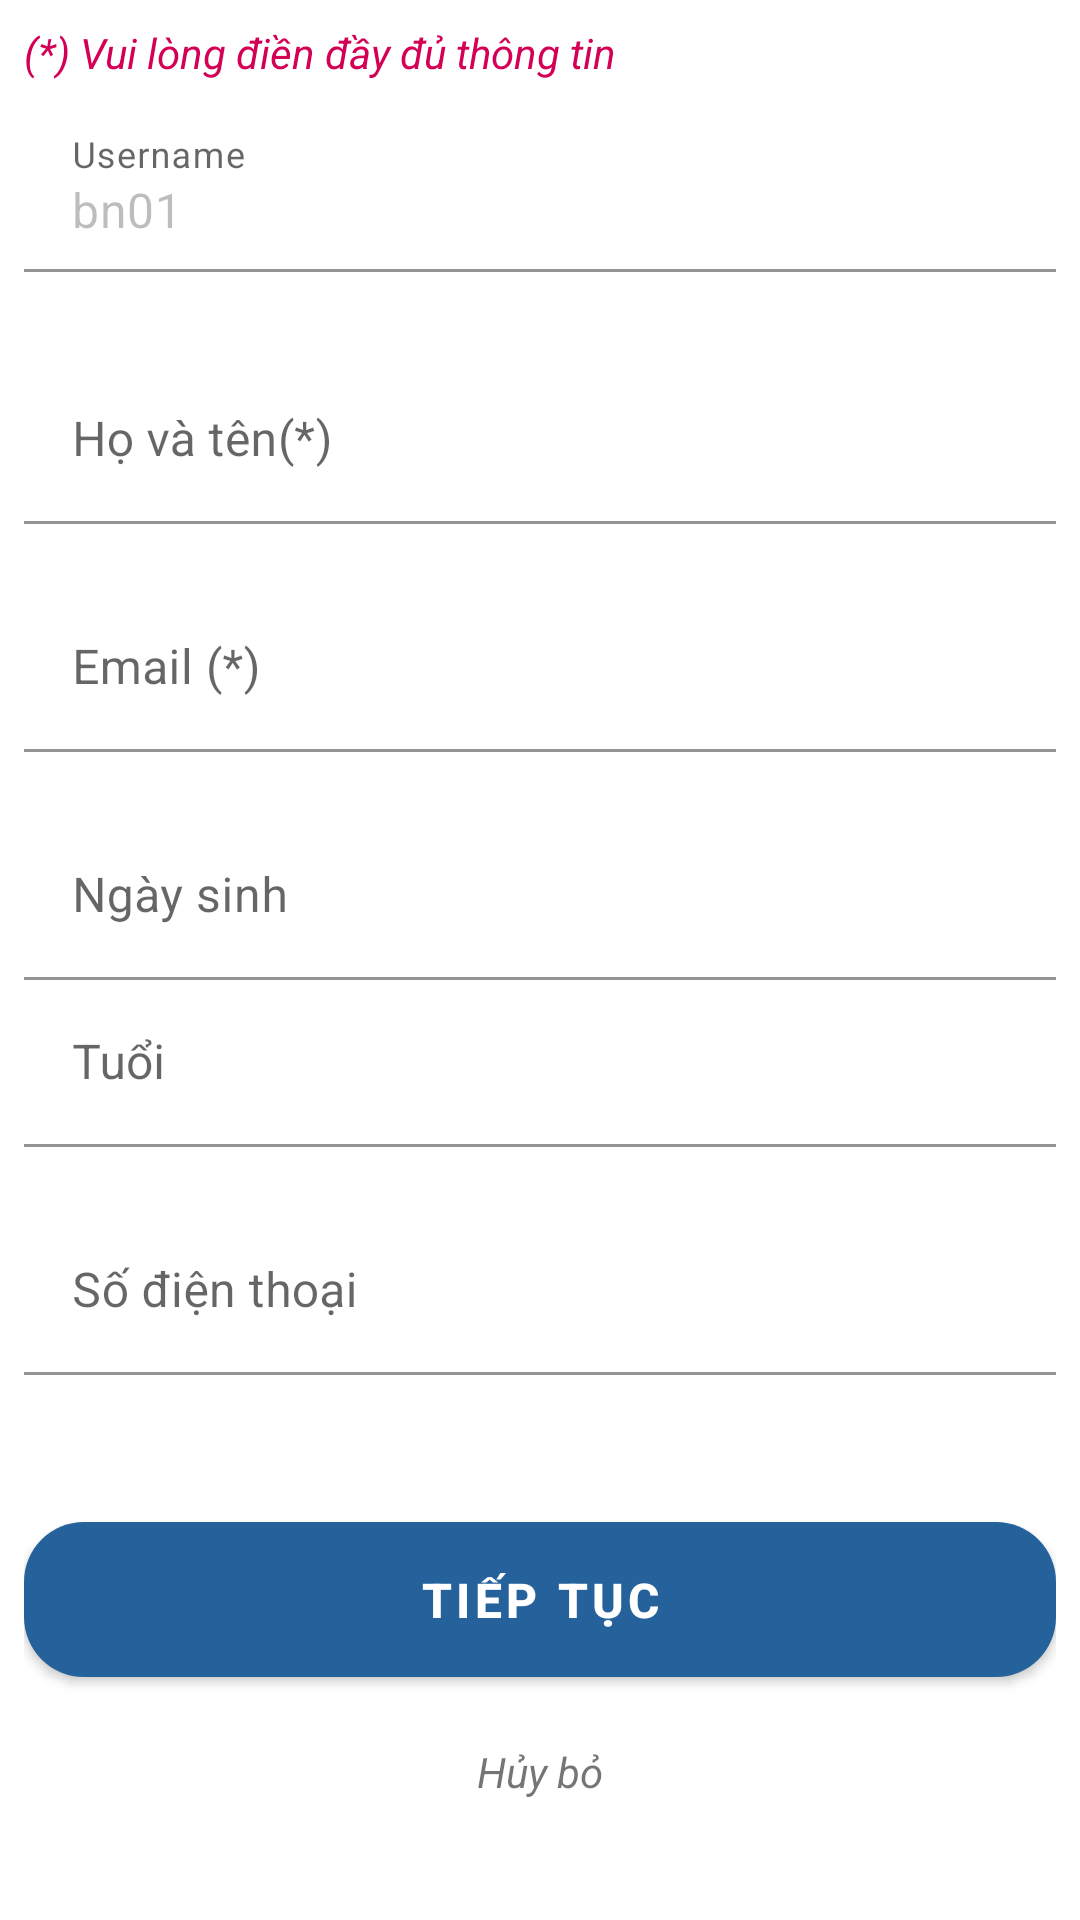

This screen was rendered from an Android layout file. Write that file and the resources it references.
<!-- AndroidManifest.xml: application theme Theme.DatLichKham -->
<!-- res/layout/activity_cap_nhat_thong_tin.xml -->
<?xml version="1.0" encoding="utf-8"?>
<androidx.constraintlayout.widget.ConstraintLayout xmlns:android="http://schemas.android.com/apk/res/android"
    xmlns:app="http://schemas.android.com/apk/res-auto"
    xmlns:tools="http://schemas.android.com/tools"
    android:layout_width="match_parent"
    android:layout_height="match_parent"
    android:padding="8dp"
    tools:context=".CapNhatThongTinActivity">


    <ScrollView
        android:layout_width="0dp"
        android:layout_height="0dp"
        app:layout_constraintBottom_toTopOf="@+id/btn_ok_capNhatActivity"
        app:layout_constraintEnd_toEndOf="parent"
        app:layout_constraintStart_toStartOf="parent"
        app:layout_constraintTop_toTopOf="parent">

        <LinearLayout
            android:layout_width="match_parent"
            android:layout_height="wrap_content"
            android:orientation="vertical">

            <TextView
                android:id="@+id/textView3"
                android:layout_width="wrap_content"
                android:layout_height="wrap_content"
                android:layout_weight="1"
                android:text="(*) Vui lòng điền đầy đủ thông tin"
                android:textColor="@color/red"
                android:textStyle="italic" />

            <com.google.android.material.textfield.TextInputLayout
                android:id="@+id/til_username_capNhatActivity"
                android:layout_width="match_parent"
                android:layout_height="wrap_content"
                android:layout_marginTop="8dp"
                app:errorEnabled="true">

                <com.google.android.material.textfield.TextInputEditText
                    android:layout_width="match_parent"
                    android:layout_height="wrap_content"
                    android:background="@android:color/transparent"
                    android:enabled="false"
                    android:hint="Username"
                    android:inputType="text"
                    android:text="bn01" />
            </com.google.android.material.textfield.TextInputLayout>

            <com.google.android.material.textfield.TextInputLayout
                android:id="@+id/til_hoTen_capNhatActivity"
                android:layout_width="match_parent"
                android:layout_height="wrap_content"
                android:layout_marginTop="8dp"
                app:errorEnabled="true">

                <com.google.android.material.textfield.TextInputEditText
                    android:layout_width="match_parent"
                    android:layout_height="wrap_content"
                    android:background="@android:color/transparent"
                    android:hint="Họ và tên(*)"
                    android:inputType="text" />
            </com.google.android.material.textfield.TextInputLayout>

            <com.google.android.material.textfield.TextInputLayout
                android:id="@+id/til_mail_capNhatActivity"
                android:layout_width="match_parent"
                android:layout_height="wrap_content"
                app:errorEnabled="true">

                <com.google.android.material.textfield.TextInputEditText
                    android:layout_width="match_parent"
                    android:layout_height="wrap_content"
                    android:background="@android:color/transparent"
                    android:hint="Email (*) " />
            </com.google.android.material.textfield.TextInputLayout>

            <com.google.android.material.textfield.TextInputLayout
                android:id="@+id/til_birtday_capNhatActivity"
                android:layout_width="match_parent"
                android:layout_height="wrap_content">

                <com.google.android.material.textfield.TextInputEditText
                    android:layout_width="match_parent"
                    android:layout_height="wrap_content"
                    android:background="@android:color/transparent"
                    android:hint="Ngày sinh" />
            </com.google.android.material.textfield.TextInputLayout>

            <com.google.android.material.textfield.TextInputLayout
                android:id="@+id/til_age_capNhatActivity"
                android:layout_width="match_parent"
                android:layout_height="wrap_content"
                app:errorEnabled="true">

                <com.google.android.material.textfield.TextInputEditText
                    android:layout_width="match_parent"
                    android:layout_height="wrap_content"
                    android:background="@android:color/transparent"
                    android:hint="Tuổi" />
            </com.google.android.material.textfield.TextInputLayout>

            <com.google.android.material.textfield.TextInputLayout
                android:id="@+id/til_phone_capNhatActivity"
                android:layout_width="match_parent"
                android:layout_height="wrap_content"
                app:errorEnabled="true">

                <com.google.android.material.textfield.TextInputEditText
                    android:layout_width="match_parent"
                    android:layout_height="wrap_content"
                    android:background="@android:color/transparent"
                    android:hint="Số điện thoại" />
            </com.google.android.material.textfield.TextInputLayout>

        </LinearLayout>

    </ScrollView>


    <TextView
        android:id="@+id/textView4"
        android:layout_width="wrap_content"
        android:layout_height="wrap_content"
        android:layout_marginBottom="32dp"
        android:text="Hủy bỏ"
        android:textStyle="italic"
        app:layout_constraintBottom_toBottomOf="parent"
        app:layout_constraintEnd_toEndOf="parent"
        app:layout_constraintStart_toStartOf="parent" />

    <com.google.android.material.button.MaterialButton
        android:id="@+id/btn_ok_capNhatActivity"
        android:layout_width="match_parent"
        android:layout_height="wrap_content"
        android:layout_marginBottom="16dp"
        android:padding="15dp"
        android:text="TIẾP TỤC"
        android:textStyle="bold"
        android:textSize="16sp"
        app:cornerRadius="20dp"
        app:layout_constraintBottom_toTopOf="@+id/textView4"
        app:layout_constraintEnd_toEndOf="parent"
        app:layout_constraintStart_toStartOf="parent" />

</androidx.constraintlayout.widget.ConstraintLayout>
<!-- resources referenced by this layout -->
<resources>
  <color name="red">#D30056</color>
  <style name="Theme.DatLichKham" parent="Theme.MaterialComponents.Light.DarkActionBar">
          
          <item name="colorPrimary">@color/purple_500</item>
          <item name="colorPrimaryVariant">@color/black</item>
          <item name="colorOnPrimary">@color/white</item>
          
          <item name="colorSecondary">@color/teal_200</item>
          <item name="colorSecondaryVariant">@color/teal_700</item>
          <item name="colorOnSecondary">@color/black</item>
          
          <item name="android:statusBarColor" tools:targetApi="l">@color/purple_500</item>
          
      </style>
  <color name="purple_500">#25629C</color>
  <color name="black">#FF000000</color>
  <color name="white">#FFFFFFFF</color>
  <color name="teal_200">#FF03DAC5</color>
  <color name="teal_700">#FF018786</color>
</resources>
